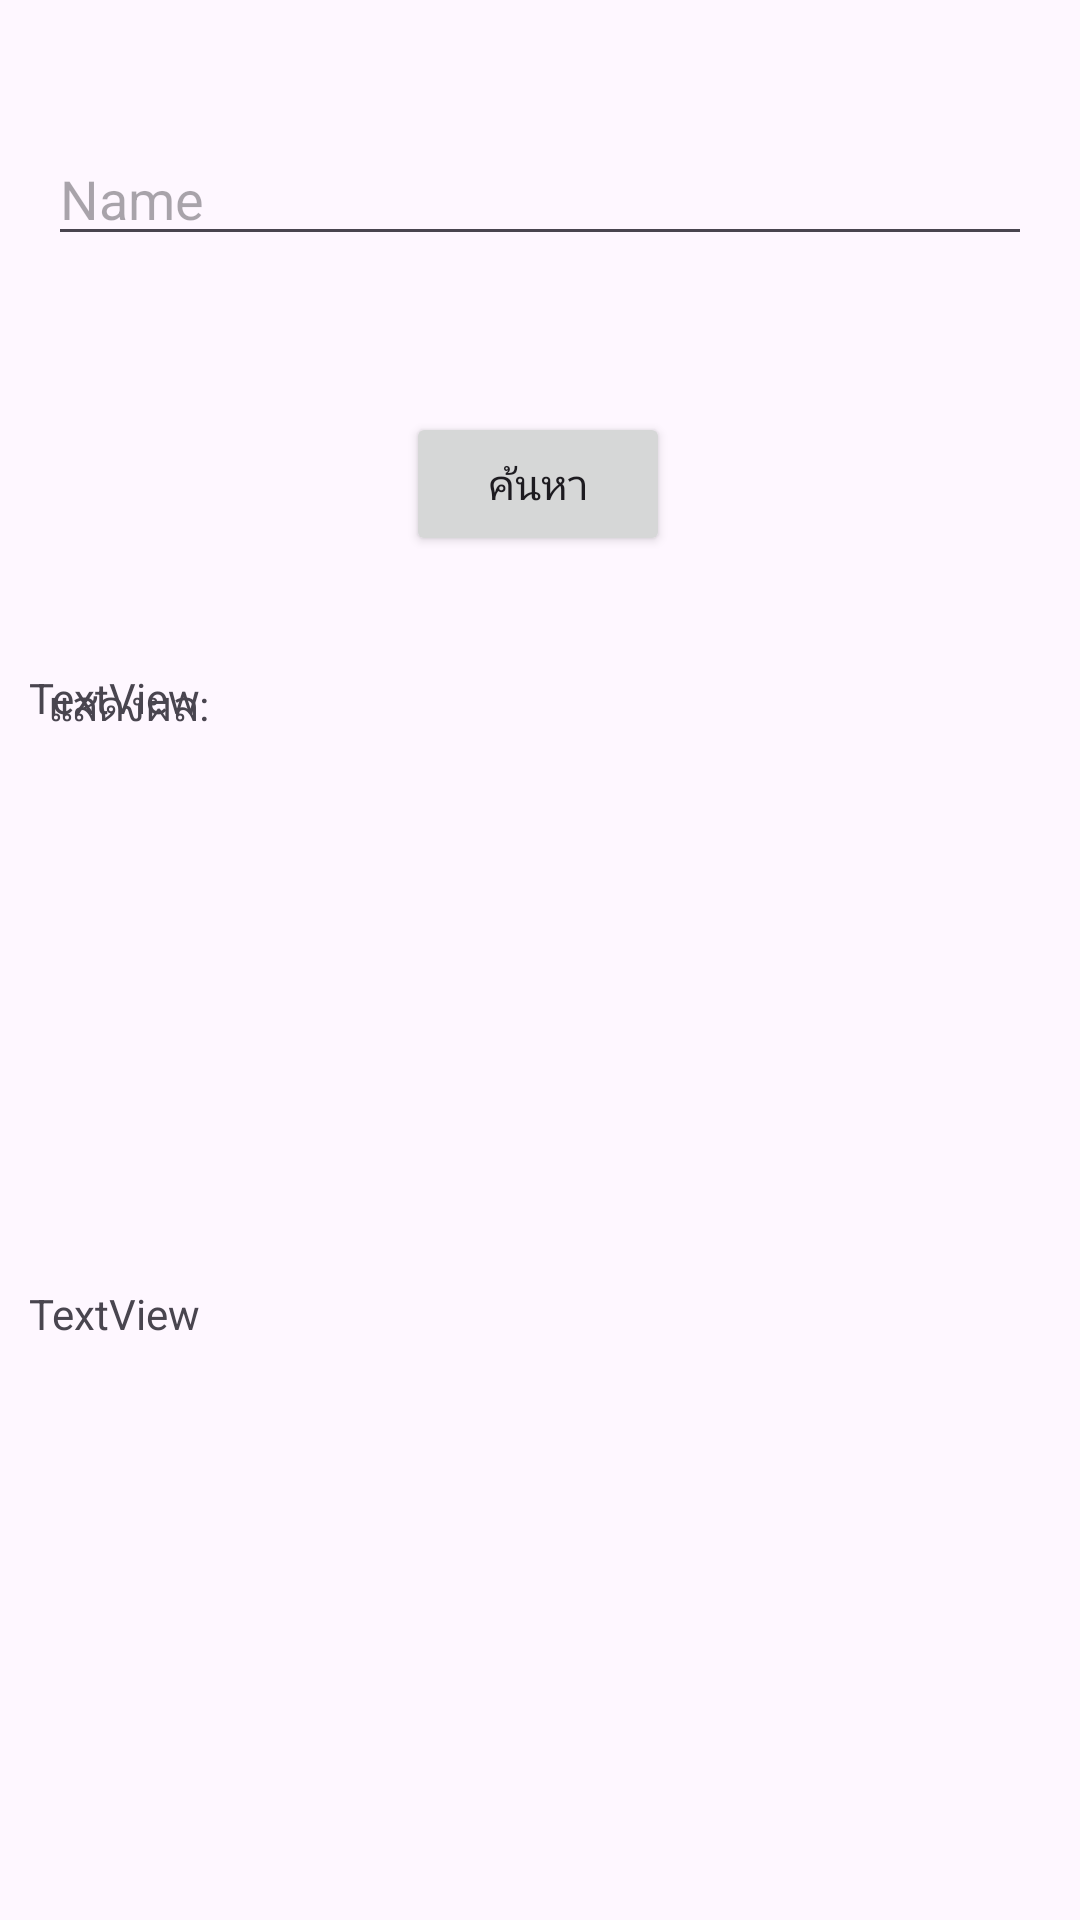

Layout XML and referenced resources for this Android screen:
<!-- AndroidManifest.xml: application theme Theme.Nathee018 -->
<!-- res/layout/activity_browse_note.xml -->
<?xml version="1.0" encoding="utf-8"?>
<androidx.constraintlayout.widget.ConstraintLayout xmlns:android="http://schemas.android.com/apk/res/android"
    xmlns:app="http://schemas.android.com/apk/res-auto"
    xmlns:tools="http://schemas.android.com/tools"
    android:id="@+id/main"
    android:layout_width="match_parent"
    android:layout_height="match_parent"
    tools:context=".BrowseNote">

    <TextView
        android:id="@+id/textView3"
        android:layout_width="341dp"
        android:layout_height="194dp"
        android:text="TextView"
        app:layout_constraintBottom_toBottomOf="parent"
        app:layout_constraintEnd_toEndOf="parent"
        app:layout_constraintStart_toStartOf="parent"
        app:layout_constraintTop_toTopOf="parent" />

    <EditText
        android:id="@+id/editTextText2"
        android:layout_width="0dp"
        android:layout_height="wrap_content"
        android:layout_marginStart="16dp"
        android:layout_marginTop="44dp"
        android:layout_marginEnd="16dp"
        android:hint="Name"
        android:inputType="text"
        app:layout_constraintEnd_toEndOf="parent"
        app:layout_constraintHorizontal_bias="0.0"
        app:layout_constraintStart_toStartOf="parent"
        app:layout_constraintTop_toTopOf="parent" />

    <Button
        android:id="@+id/button3"
        android:layout_width="wrap_content"
        android:layout_height="wrap_content"
        android:layout_marginTop="52dp"
        android:text="ค้นหา"
        app:layout_constraintEnd_toEndOf="parent"
        app:layout_constraintHorizontal_bias="0.498"
        app:layout_constraintStart_toStartOf="parent"
        app:layout_constraintTop_toBottomOf="@id/editTextText2" />

    <TextView
        android:id="@+id/textView2"
        android:layout_width="wrap_content"
        android:layout_height="wrap_content"
        android:layout_marginStart="16dp"
        android:layout_marginTop="40dp"
        android:text="แสดงผล:"
        app:layout_constraintStart_toStartOf="parent"
        app:layout_constraintTop_toBottomOf="@id/button3" />

    <ProgressBar
        android:id="@+id/progressBar"
        style="?android:attr/progressBarStyle"
        android:layout_width="wrap_content"
        android:layout_height="wrap_content"
        android:layout_marginTop="16dp"
        android:visibility="gone"
        app:layout_constraintTop_toBottomOf="@id/button3"
        app:layout_constraintStart_toStartOf="parent"
        app:layout_constraintEnd_toEndOf="parent" />

    <TextView
        android:id="@+id/textView"
        android:layout_width="341dp"
        android:layout_height="194dp"
        android:text="TextView"
        app:layout_constraintBottom_toBottomOf="parent"
        app:layout_constraintEnd_toEndOf="parent"
        app:layout_constraintStart_toStartOf="parent"
        app:layout_constraintTop_toBottomOf="@+id/textView3"
        app:layout_constraintVertical_bias="0.391" />

</androidx.constraintlayout.widget.ConstraintLayout>
<!-- resources referenced by this layout -->
<resources>
  <style name="Theme.Nathee018" parent="Base.Theme.Nathee018" />
  <style name="Base.Theme.Nathee018" parent="Theme.Material3.DayNight.NoActionBar">
          
          
      </style>
</resources>
